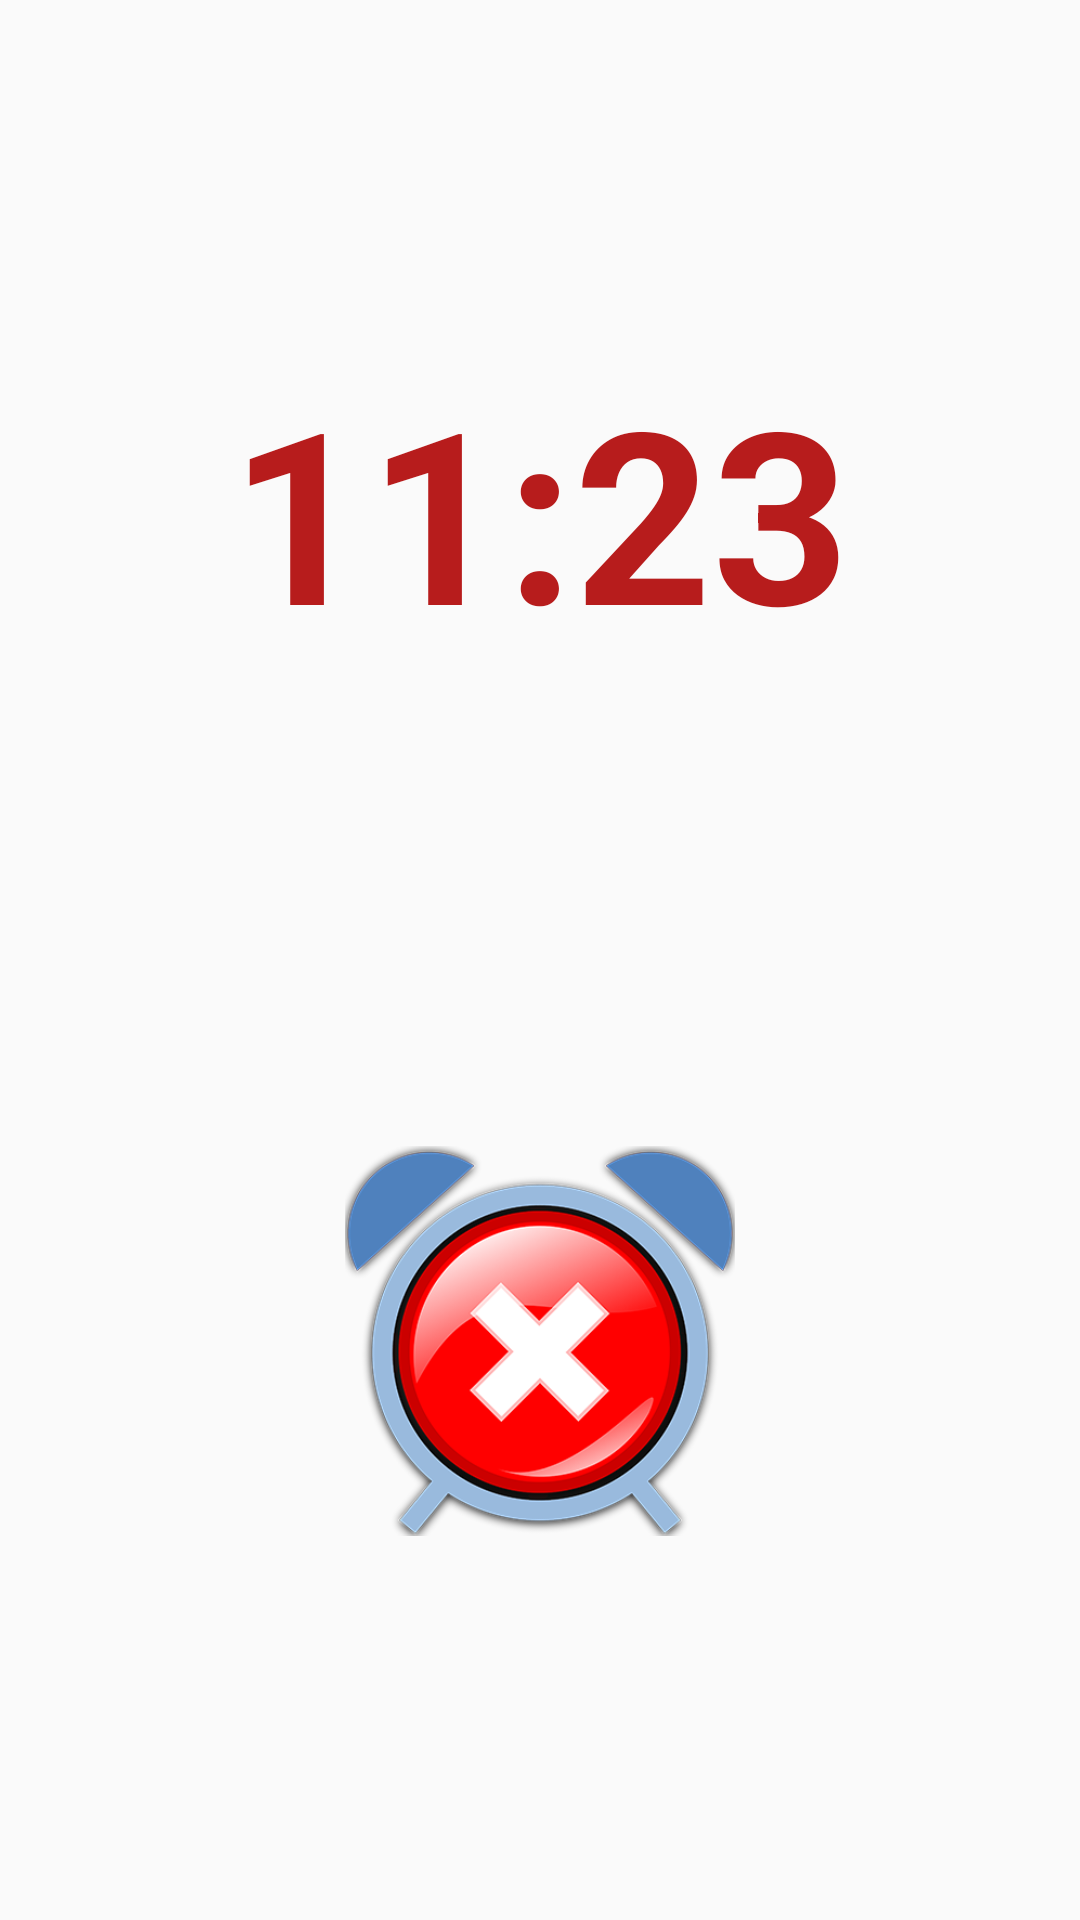

Layout XML and referenced resources for this Android screen:
<!-- AndroidManifest.xml: application theme AppTheme -->
<!-- res/layout/lock_sceen.xml -->
<?xml version="1.0" encoding="utf-8"?>
<RelativeLayout xmlns:android="http://schemas.android.com/apk/res/android"
              android:orientation="vertical"
              android:layout_width="match_parent"
              android:layout_height="match_parent">

    <TextView
        android:id="@+id/lock_date"
        android:layout_width="match_parent"
        android:layout_height="wrap_content"
        android:padding="30dp"
        android:textSize="20sp"
        android:textAlignment="center"
        android:textColor="@color/colorPrimaryDark"/>

    <TextView
        android:id="@+id/alarm_time"
        android:layout_below="@id/lock_date"
        android:layout_width="match_parent"
        android:layout_height="wrap_content"
        android:text="11:23"
        android:padding="30dp"
        android:textSize="80sp"
        android:textAlignment="center"
        android:textStyle="bold"
        android:textColor="@color/colorPrimaryDark"/>

    <ImageView
        android:id="@+id/lock_dismiss_alarm"
        android:layout_below="@id/alarm_time"
        android:layout_width="150dp"
        android:layout_height="150dp"
        android:scaleType="fitCenter"
        android:padding="10dp"
        android:src="@mipmap/lock_dismiss_btn"
        android:layout_alignParentBottom="true"
        android:layout_centerInParent="true"/>

</RelativeLayout>
<!-- resources referenced by this layout -->
<resources>
  <color name="colorPrimaryDark">#B71C1C</color>
  <!-- mipmap lock_dismiss_btn: png bitmap (mipmap-hdpi, 79726 bytes) -->
  <style name="AppTheme" parent="Theme.AppCompat.Light.DarkActionBar">
          
          <item name="colorPrimary">@color/colorPrimary</item>
          <item name="colorPrimaryDark">@color/black</item>
          <item name="colorAccent">@color/colorPrimaryDark</item>
      </style>
  <color name="colorPrimary">#ffe95451</color>
  <color name="black">#000000</color>
</resources>
